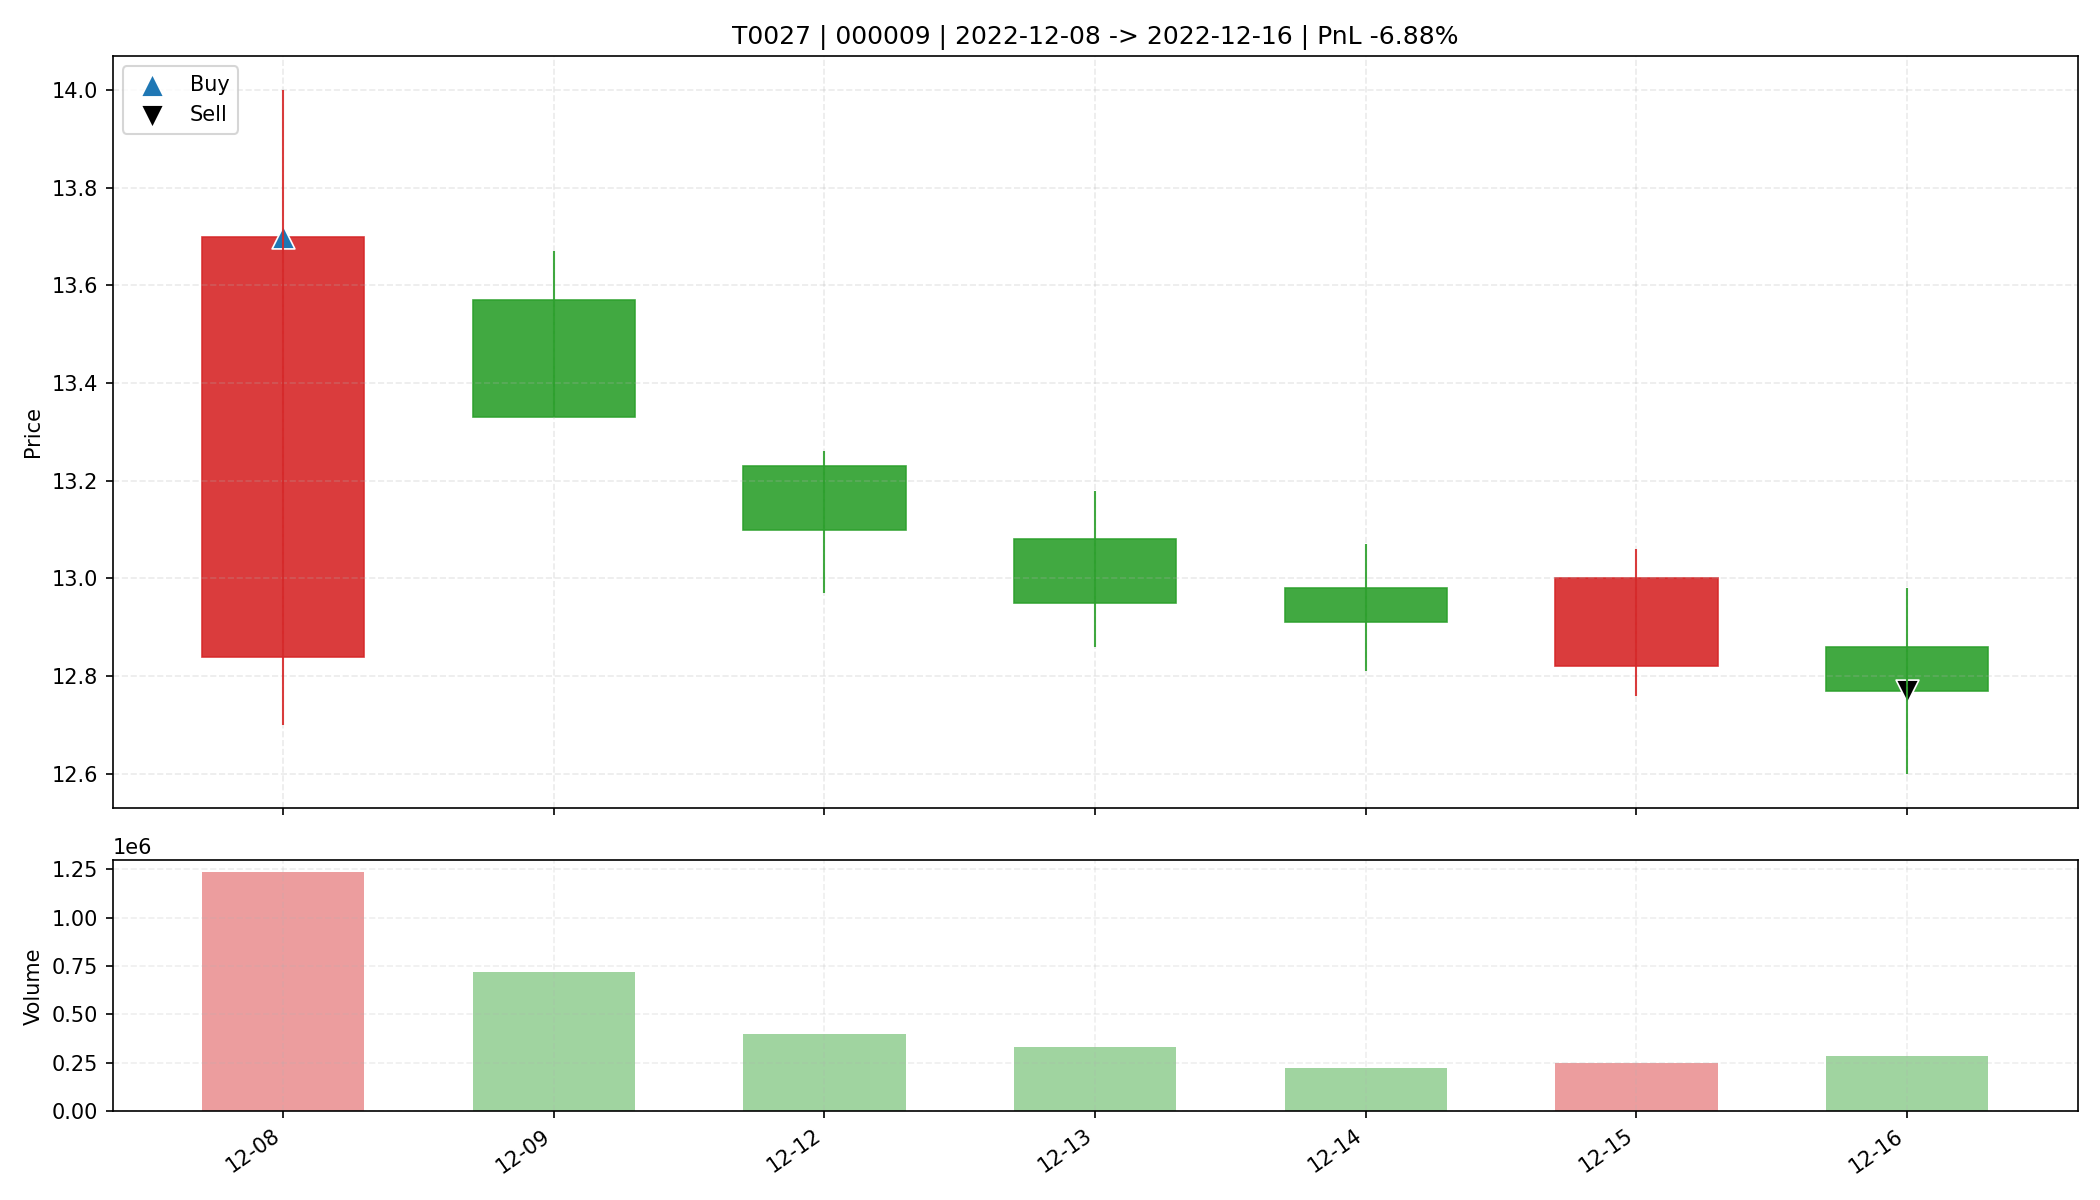

Source data for this figure (header and first rows):
date, open, high, low, close, amount, volume, trade_id, code, buy_date, sell_date, buy_price, sell_price, matched_shares, buy_reason, sell_reason, sell_profit_pct, sell_hold_days, is_buy_day, is_sell_day, holding_day_index
2022-12-08, 12.84, 14.0, 12.7, 13.7, 1667635712, 1233834, T0027, 000009, 2022-12-08, 2022-12-16, 13.7, 12.77, 2100, 前10日振幅8.0%, 阳线涨幅6.7%, 突破均线, 放量2.4倍(温和+爆发…, 跌破MA10, -6.881, 6.0, True, False, 0
2022-12-09, 13.57, 13.67, 13.33, 13.33, 963415936, 718855, T0027, 000009, 2022-12-08, 2022-12-16, 13.7, 12.77, 2100, 前10日振幅8.0%, 阳线涨幅6.7%, 突破均线, 放量2.4倍(温和+爆发…, 跌破MA10, -6.881, 6.0, False, False, 1
2022-12-12, 13.23, 13.26, 12.97, 13.1, 518509280, 396018, T0027, 000009, 2022-12-08, 2022-12-16, 13.7, 12.77, 2100, 前10日振幅8.0%, 阳线涨幅6.7%, 突破均线, 放量2.4倍(温和+爆发…, 跌破MA10, -6.881, 6.0, False, False, 2
2022-12-13, 13.08, 13.18, 12.86, 12.95, 428539136, 329622, T0027, 000009, 2022-12-08, 2022-12-16, 13.7, 12.77, 2100, 前10日振幅8.0%, 阳线涨幅6.7%, 突破均线, 放量2.4倍(温和+爆发…, 跌破MA10, -6.881, 6.0, False, False, 3
2022-12-14, 12.98, 13.07, 12.81, 12.91, 290139040, 225046, T0027, 000009, 2022-12-08, 2022-12-16, 13.7, 12.77, 2100, 前10日振幅8.0%, 阳线涨幅6.7%, 突破均线, 放量2.4倍(温和+爆发…, 跌破MA10, -6.881, 6.0, False, False, 4
2022-12-15, 12.82, 13.06, 12.76, 13.0, 320598112, 248271, T0027, 000009, 2022-12-08, 2022-12-16, 13.7, 12.77, 2100, 前10日振幅8.0%, 阳线涨幅6.7%, 突破均线, 放量2.4倍(温和+爆发…, 跌破MA10, -6.881, 6.0, False, False, 5
2022-12-16, 12.86, 12.98, 12.6, 12.77, 359922912, 282175, T0027, 000009, 2022-12-08, 2022-12-16, 13.7, 12.77, 2100, 前10日振幅8.0%, 阳线涨幅6.7%, 突破均线, 放量2.4倍(温和+爆发…, 跌破MA10, -6.881, 6.0, False, True, 6
